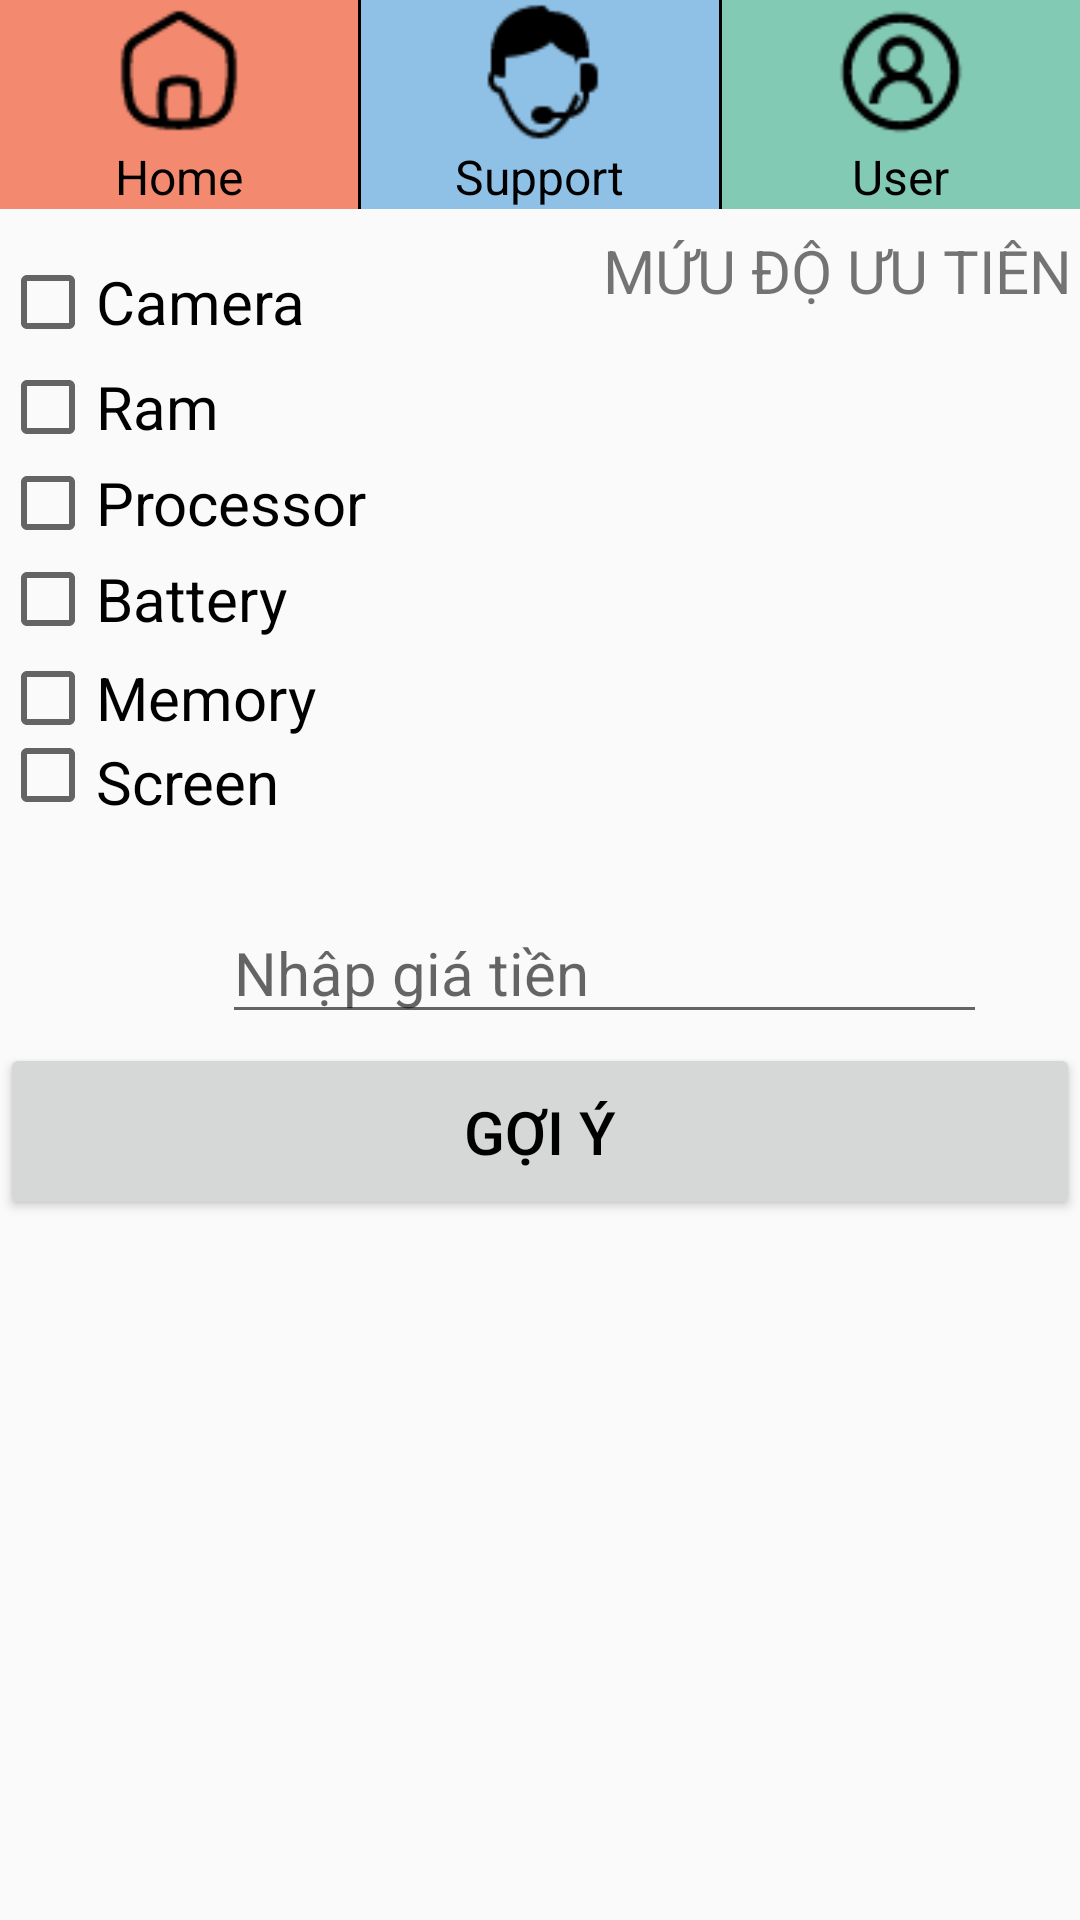

Android layout source for this screen:
<!-- AndroidManifest.xml: application theme Theme.AppCompat.DayNight.NoActionBar -->
<!-- res/layout/activity_support.xml -->
<?xml version="1.0" encoding="utf-8"?>
<LinearLayout xmlns:android="http://schemas.android.com/apk/res/android"
    xmlns:app="http://schemas.android.com/apk/res-auto"
    xmlns:tools="http://schemas.android.com/tools"
    android:id="@+id/main_content"
    android:layout_width="match_parent"
    android:layout_height="match_parent"
    android:fitsSystemWindows="true"
    android:orientation="vertical">
    



    <LinearLayout
        android:layout_width="match_parent"
        android:layout_height="wrap_content"
        android:orientation="horizontal"
        android:weightSum="3"
        android:background="?android:attr/selectableItemBackground"> 

        <LinearLayout
            android:id="@+id/tvHome"
            android:layout_width="0dp"
            android:layout_height="wrap_content"
            android:layout_weight="1"
            android:orientation="vertical"
            android:gravity="center"
            android:background="#F3896E"> 

            <ImageView
                android:layout_width="48dp"
                android:layout_height="48dp"
                android:src="@drawable/ic_home" />

            <TextView

                android:layout_width="wrap_content"
                android:layout_height="wrap_content"
                android:text="Home"
                android:textSize="16sp"
                android:textColor="#000" /> 
        </LinearLayout>

        <View
            android:layout_width="1dp"
            android:layout_height="match_parent"
            android:background="#000" />

        <LinearLayout
            android:id="@+id/tvSupport"
            android:layout_width="0dp"
            android:layout_height="wrap_content"
            android:layout_weight="1"
            android:orientation="vertical"
            android:gravity="center"
            android:background="#8FC1E6"> 

            <ImageView
                android:layout_width="48dp"
                android:layout_height="48dp"
                android:src="@drawable/ic_support" />

            <TextView
                android:layout_width="wrap_content"
                android:layout_height="wrap_content"
                android:text="Support"
                android:textSize="16sp"
                android:textColor="#000" /> 
        </LinearLayout>

        <View
            android:layout_width="1dp"
            android:layout_height="match_parent"
            android:background="#000" />

        <LinearLayout
            android:id="@+id/tvUser"
            android:layout_width="0dp"
            android:layout_height="wrap_content"
            android:layout_weight="1"
            android:orientation="vertical"
            android:gravity="center"
            android:background="#83CAB4"> 

            <ImageView
                android:layout_width="48dp"
                android:layout_height="48dp"
                android:src="@drawable/ic_user" />

            <TextView
                android:layout_width="wrap_content"
                android:layout_height="wrap_content"
                android:text="User"
                android:textSize="16sp"
                android:textColor="#000" /> 
        </LinearLayout>
    </LinearLayout>

    <LinearLayout
        android:layout_width="match_parent"
        android:layout_height="220dp"
        android:layout_marginTop="0dp"
        android:layout_marginBottom="10dp"
        android:orientation="horizontal"
        android:weightSum="3">

        <LinearLayout
            android:layout_width="150dp"
            android:layout_height="200dp"
            android:layout_marginTop="0dp"
            android:layout_marginBottom="10dp"
            android:orientation="vertical"
            >

            <CheckBox
                android:id="@+id/cbCamera"
                android:layout_width="wrap_content"
                android:layout_height="wrap_content"
                android:layout_below="@id/etPrice"
                android:layout_marginTop="15dp"
                android:text="Camera"
                android:textColor="#000000"
                android:textSize="20sp" />

            <CheckBox
                android:id="@+id/cbRam"
                android:layout_width="wrap_content"
                android:layout_height="wrap_content"
                android:layout_below="@+id/cbCamera"
                android:layout_marginTop="3dp"
                android:text="Ram"
                android:textColor="#000000"
                android:textSize="20sp" />

            <CheckBox
                android:id="@+id/cbProcessor"
                android:layout_width="wrap_content"
                android:layout_height="wrap_content"
                android:layout_below="@+id/cbRam"
                android:layout_marginTop="0dp"
                android:text="Processor"
                android:textColor="#000000"
                android:textSize="20sp" />


            <CheckBox
                android:id="@+id/cbBattery"
                android:layout_width="wrap_content"
                android:layout_height="wrap_content"
                android:layout_below="@+id/cbProcessor"
                android:layout_marginTop="0dp"
                android:text="Battery"
                android:textColor="#000000"
                android:textSize="20sp" />

            <CheckBox
                android:id="@+id/cbMemory"
                android:layout_width="wrap_content"
                android:layout_height="wrap_content"
                android:layout_below="@+id/cbBattery"
                android:layout_marginTop="1dp"
                android:text="Memory"
                android:textColor="#000000"
                android:textSize="20sp" />

            <CheckBox
                android:id="@+id/cbScreen"
                android:layout_width="wrap_content"
                android:layout_height="wrap_content"
                android:layout_below="@+id/cbMemory"
                android:layout_marginTop="-2dp"
                android:text="Screen"
                android:textColor="#000000"
                android:textSize="20sp" />

        </LinearLayout>

        <LinearLayout
            android:layout_width="268dp"
            android:layout_height="220dp"
            android:layout_marginTop="0dp"
            android:layout_marginBottom="10dp"
            android:orientation="vertical">

            <TextView
                android:id="@+id/textView"
                android:layout_width="173dp"
                android:layout_height="wrap_content"
                android:layout_below="@+id/etPrice"
                android:layout_marginStart="51dp"
                android:layout_marginTop="7dp"
                android:layout_toEndOf="@+id/cbCamera"
                android:text="MỨU ĐỘ ƯU TIÊN"
                android:textSize="20sp" />

            <LinearLayout
                android:id="@+id/checkboxLayout"
                android:layout_width="279dp"
                android:layout_height="178dp"
                android:orientation="vertical"
                android:paddingTop="16dp"
                android:textSize="18dp">
                
            </LinearLayout>


        </LinearLayout>


    </LinearLayout>

    <EditText
        android:id="@+id/etPrice"
        android:layout_width="255dp"
        android:layout_height="wrap_content"
        android:layout_alignParentStart="true"
        android:layout_alignParentTop="true"
        android:layout_alignParentEnd="true"
        android:layout_centerHorizontal="true"
        android:layout_marginStart="74dp"
        android:layout_marginTop="1dp"
        android:layout_marginEnd="16dp"
        android:hint="Nhập giá tiền"
        android:textColor="#000000"
        android:textSize="20sp" />

    <Button
        android:id="@+id/btnCompare"
        android:layout_width="match_parent"
        android:layout_height="59dp"
        android:layout_below="@id/cbScreen"
        android:layout_marginTop="3dp"
        android:text="Gợi Ý"
        android:textColor="#000000"
        android:textSize="20sp" />

    <GridView
        android:id="@+id/gridView"
        android:layout_width="match_parent"
        android:layout_height="match_parent"
        android:layout_below="@+id/tvNewDevice"
        android:layout_marginTop="10dp"
        android:clipToPadding="false"
        android:descendantFocusability="blocksDescendants"
        android:numColumns="1">

    </GridView>
</LinearLayout>
<!-- resources referenced by this layout -->
<resources>
  <!-- drawable ic_home: png bitmap (drawable, 817 bytes) -->
  <!-- drawable ic_support: png bitmap (drawable, 734 bytes) -->
  <!-- drawable ic_user: png bitmap (drawable, 872 bytes) -->
</resources>
